Run: headless pygame with SDL's dummy video driver; simulated clock (each Clock.tick advances the game by its frame time, no real sleeping); random seed 0; keys injected as events and as key.get_pressed() state; no mouse input.
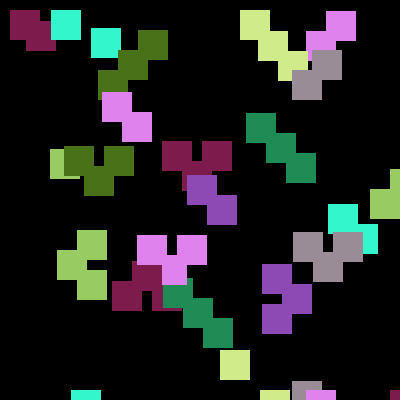
Frame 1 of 4 · flips 1–60 · no input
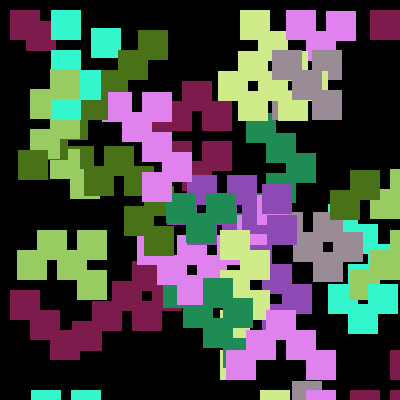
Frame 2 of 4 · flips 61–180 · tapped SPACE, RETURN · held RIGHT (→), D
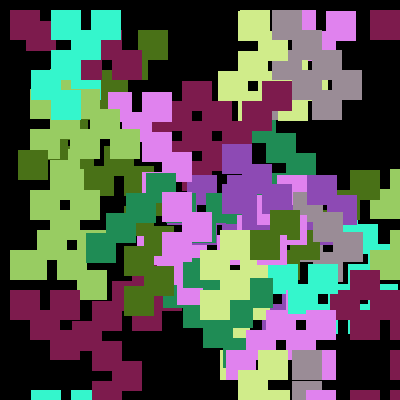
Frame 3 of 4 · flips 181–300 · held DOWN (↓), S
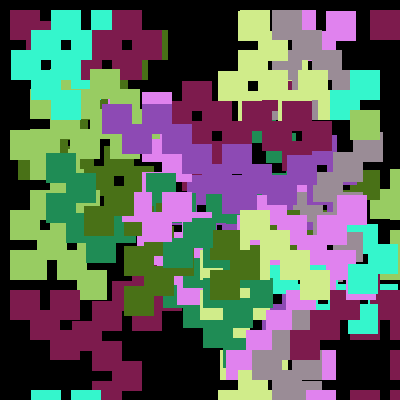
Frame 4 of 4 · flips 301–420 · held LEFT (←), A, UP (↑), W

The pygame program that drew these frames:

import pygame
from random import *
pygame.init()

window_width = 400
window_height = 400
offset = 30
window_dimension = window_width, window_height
window = pygame.display.set_mode(window_dimension)
pygame.display.set_caption("I'm Window")
run = True

sysrand = SystemRandom()
vel = 20
total = 20
off_width, off_height = window_width-offset, window_height-offset
posX = []
posY = []
dire = [1,2,3,4] #left, top, right, bottom
colors =[]
b_w, b_h = 30,30

x,y = 100,100

i = 0
while i < total:
    posX.insert(i, randint(0, off_height)) 
    posY.insert(i, randint(0, off_height)) 
    dire.insert(i, randint(1,4))
    i+=1

i = 0
while i < 10:
    r = randint(0, 250)
    g = randint(0, 250)
    b = randint(0, 250)
    color = (r,g,b)
    colors.insert(i, color)
    i = i + 1

while run:
    pygame.time.delay(1000)

    for event in pygame.event.get():
           if event.type == pygame.QUIT:
                run = False

    i = 0
    while i < 20:

        for event in pygame.event.get():
           if event.type == pygame.QUIT:
                run = False

        li = [-1,-1,-1,-1, 1,1,1,1]
        derx = sysrand.choice(li)
        dery = sysrand.choice(li)
        

        if posX[i] < offset:
            posX[i] = off_width

        if posY[i] < offset:
            posY[i] = off_height
        
        if posX[i] > off_width:
            posX[i] = offset
        
        if posY[i] > off_height:
            posY[i] = offset

        posX[i] += vel * derx
        posY[i] += vel * dery
        # window.fill((0))
        pygame.draw.rect(window, colors[i%9], (posX[i],posY[i],b_w,b_h))
        pygame.display.update()
        i = i + 1
pygame.quit()
